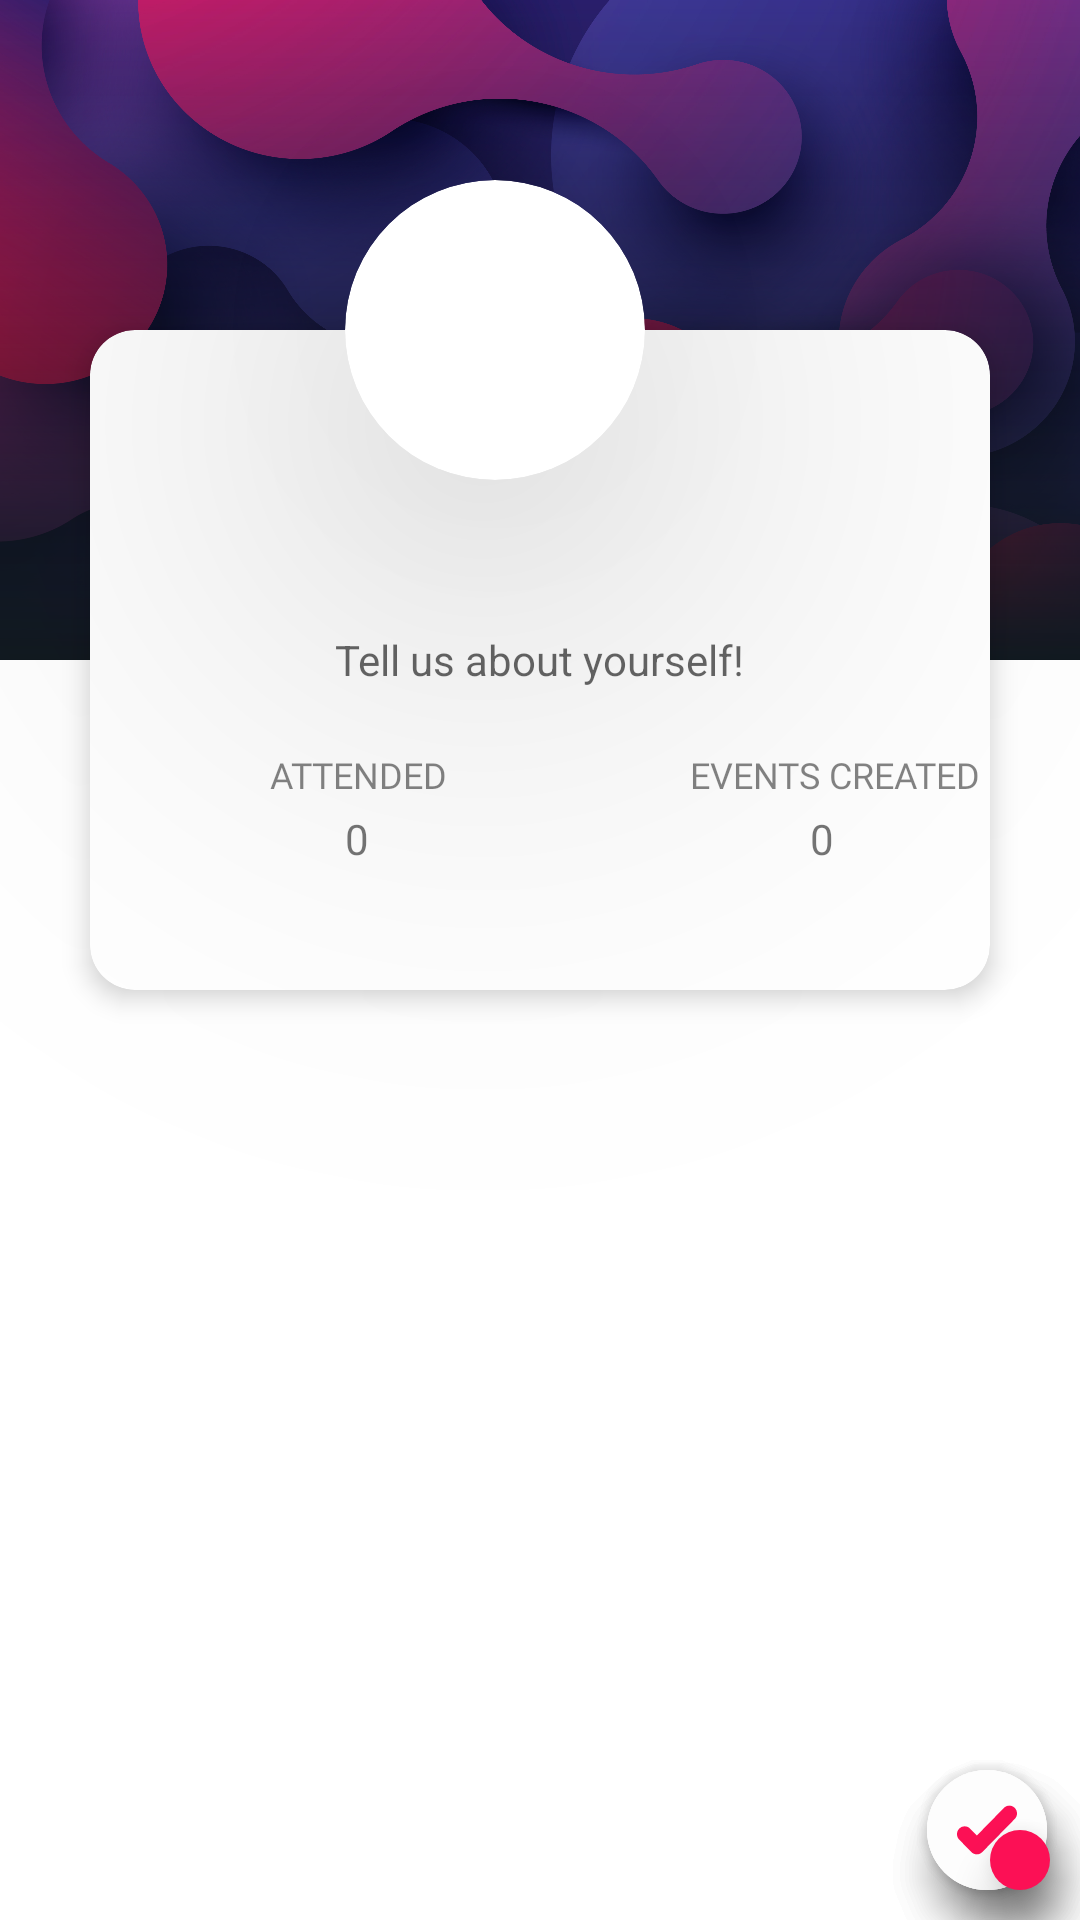

Android layout source for this screen:
<!-- AndroidManifest.xml: application theme Theme.EventsApp -->
<!-- res/layout/fragments_profile.xml -->
<?xml version="1.0" encoding="utf-8"?>
<RelativeLayout xmlns:android="http://schemas.android.com/apk/res/android"
    xmlns:tools="http://schemas.android.com/tools"
    android:layout_width="match_parent"
    android:layout_height="match_parent"
    xmlns:app="http://schemas.android.com/apk/res-auto"
    android:orientation="vertical">





































































        <ImageButton
            android:layout_width="wrap_content"
            android:layout_height="wrap_content"
            android:src="@drawable/ic_baseline_settings_24"
            android:elevation="10dp"
            android:padding="10dp"
            android:id="@+id/Settings"
            android:layout_alignParentBottom="true"
            android:layout_alignParentEnd="true"
            android:layout_marginBottom="10dp"
            android:layout_marginEnd="10dp"
            android:background="@drawable/floating_btn"/>

    <ImageButton
        android:id="@+id/logout"
        android:layout_width="wrap_content"
        android:layout_height="wrap_content"
        android:layout_alignParentEnd="true"
        android:layout_alignParentBottom="true"
        android:layout_marginEnd="11dp"
        android:layout_marginBottom="10dp"
        android:background="@drawable/floating_btn_1"
        android:elevation="9dp"
        android:padding="10dp"
        android:src="@drawable/ic_back_arrow" />

    <ImageButton
        android:id="@+id/edit"
        android:layout_width="wrap_content"
        android:layout_height="wrap_content"
        android:layout_alignParentEnd="true"
        android:layout_alignParentBottom="true"
        android:layout_marginEnd="11dp"
        android:layout_above="@+id/logout"
        android:layout_marginBottom="10dp"
        android:background="@drawable/floating_btn_1"
        android:elevation="9dp"
        android:padding="10dp"
        android:src="@drawable/ic_pencil" />

    <ImageButton
        android:id="@+id/rsvp"
        android:layout_width="wrap_content"
        android:layout_height="wrap_content"
        android:layout_alignParentEnd="true"
        android:layout_alignParentBottom="true"
        android:layout_marginEnd="11dp"
        android:layout_above="@+id/logout"
        android:layout_marginBottom="10dp"
        android:background="@drawable/floating_btn_1"
        android:elevation="9dp"
        android:padding="10dp"
        android:src="@drawable/ic_verification_checkmark_symbol" />


    <TextView
        android:id="@+id/tvEmail"
        android:layout_width="wrap_content"
        android:layout_height="wrap_content"
        android:layout_marginStart="320dp"
        android:layout_marginTop="10dp"
        android:elevation="0dp"
        android:text="Email Address: "
        android:textSize="12dp" />


    <FrameLayout
        android:id="@+id/frameLayout"
        android:layout_width="match_parent"
        android:layout_height="wrap_content">

        <ImageView
            android:id="@+id/profileBackground"
            android:layout_width="match_parent"
            android:layout_height="12dp"
            android:adjustViewBounds="false"
            android:cropToPadding="false"
            android:scaleType="centerCrop"
            android:src="@drawable/loginback"/>
           
        <View
            android:layout_width="match_parent"
            android:layout_height="220dp"
            android:layout_gravity="bottom"
            android:background="@drawable/fade_image_background" />

    </FrameLayout>


    <androidx.cardview.widget.CardView
        android:id="@+id/cardProfileImage"
        android:layout_width="100dp"
        android:layout_height="100dp"
        android:layout_alignParentEnd="true"
        android:layout_marginTop="60dp"
        android:layout_marginEnd="145dp"
        app:cardCornerRadius="50dp"
        app:cardElevation="100dp">

        <ImageView
            android:id="@+id/ivProfileImage"
            android:layout_width="match_parent"
            android:layout_height="match_parent"
            android:scaleType="centerCrop"
            tools:srcCompat="@tools:sample/avatars" />

    </androidx.cardview.widget.CardView>


    <androidx.cardview.widget.CardView
        android:layout_width="350dp"
        android:layout_height="220dp"
        android:layout_alignParentStart="true"
        android:layout_alignParentEnd="true"
        android:layout_marginStart="30dp"
        android:layout_marginTop="110dp"
        android:layout_marginEnd="30dp"
        app:cardCornerRadius="15dp"
        app:cardElevation="5dp"
        android:id="@+id/profileCard"
        android:fadingEdgeLength="@dimen/cardview_default_elevation">

        <TextView
            android:id="@+id/tvFullName"
            android:layout_width="wrap_content"
            android:layout_height="wrap_content"
            android:layout_marginBottom="30dp"
            android:layout_marginEnd="0dp"
            android:layout_gravity="center"
            android:alpha="0.75"
            android:elegantTextHeight="true"
            android:fontFamily="@font/amaranth_bold"
            android:lineSpacingExtra="10sp"
            android:textAppearance="@style/TextAppearance.AppCompat.Body1"
            android:textSize="18sp"
            android:typeface="sans"
            tools:text="Maria Elliott"
            />

        <TextView
            android:id="@+id/tvAge"
            android:layout_width="wrap_content"
            android:layout_height="wrap_content"
            android:layout_marginStart="230dp"
            android:layout_marginTop="70dp"
            android:textStyle="bold"
            tools:text="25" />

        <EditText
            android:id="@+id/etBio"
            android:layout_width="wrap_content"
            android:layout_height="wrap_content"
            android:layout_gravity="center"
            android:background="@drawable/login_et_background"
            android:hint="@string/tell_us_about_yourself"
            android:inputType="textMultiLine"
            android:textSize="14sp">

        </EditText>

        <TextView
            android:id="@+id/tvAttended"
            android:layout_width="wrap_content"
            android:layout_height="wrap_content"
            android:layout_marginStart="60dp"
            android:layout_marginTop="140dp"
            android:alpha="0.90"
            android:fontFamily="@font/amaranth_bold"
            android:lineSpacingExtra="10sp"
            android:text="@string/attended"
            android:textAppearance="@style/TextAppearance.AppCompat.Small"
            android:textSize="12sp"
            android:typeface="monospace" />

        <TextView
            android:id="@+id/tvEventsCreated"
            android:layout_width="wrap_content"
            android:layout_height="wrap_content"
            android:layout_marginStart="200dp"
            android:layout_marginTop="140dp"
            android:alpha="0.90"
            android:fontFamily="@font/amaranth_bold"
            android:text="@string/events_created"
            android:textSize="12sp" />



        <TextView
            android:id="@+id/numAttending"
            android:layout_width="wrap_content"
            android:layout_height="wrap_content"
            android:layout_below="@id/tvAttended"
            android:layout_marginTop="160dp"
            android:layout_marginStart="85dp"
            android:text="0" />

        <TextView
            android:id="@+id/numCreated"
            android:layout_width="wrap_content"
            android:layout_height="wrap_content"
            android:layout_below="@id/tvAttended"
            android:layout_marginTop="160dp"
            android:layout_marginStart="240dp"
            android:text="0" />

    </androidx.cardview.widget.CardView>

    <androidx.recyclerview.widget.RecyclerView
        android:id="@+id/profileRecycler"
        android:layout_width="match_parent"
        android:layout_height="300dp"
        android:layout_below="@+id/profileCard"
        android:layout_alignParentBottom="true"
        android:layout_marginTop="20dp"
        android:layout_marginBottom="2dp"
        android:fadingEdge="vertical"
        android:fadingEdgeLength="10dp"
        android:requiresFadingEdge="vertical"
        android:paddingTop="10dp"/>

</RelativeLayout>
<!-- resources referenced by this layout -->
<resources>
  <color name="red2">#c40909</color>
  <color name="white">#FFFFFFFF</color>
  <!-- drawable fade_image_background (drawable) -->
  <?xml version="1.0" encoding="utf-8"?>
  <layer-list xmlns:android="http://schemas.android.com/apk/res/android">
      <item android:drawable="@drawable/loginback" />
      <item>
          <shape android:shape="rectangle">
              <gradient
                  android:angle="270"
                  android:endColor="#10181F"
                  android:startColor="#00000000"
                  android:type="linear" />
          </shape>
      </item>
  </layer-list>
  <!-- drawable floating_btn (drawable) -->
  <?xml version="1.0" encoding="utf-8"?>
  <shape android:shape="rectangle" xmlns:android="http://schemas.android.com/apk/res/android">
      <size
          android:width="13dp"
          android:height="10dp"/>
  
      <corners
          android:radius="50dp"/>
      <solid
          android:color="#FC1055"/>
  
  </shape>
  <!-- drawable floating_btn_1 (drawable) -->
  <?xml version="1.0" encoding="utf-8"?>
  <shape android:shape="rectangle" xmlns:android="http://schemas.android.com/apk/res/android">
      <size
          android:width="13dp"
          android:height="10dp"/>
  
      <corners
          android:radius="50dp"/>
      <solid
          android:color="#FDFDFD"/>
  
  </shape>
  <!-- drawable ic_back_arrow (drawable) -->
  <vector xmlns:android="http://schemas.android.com/apk/res/android"
      android:width="20dp"
      android:height="20dp"
      android:viewportWidth="459"
      android:viewportHeight="459">
    <path
        android:fillColor="#FC1055"
        android:pathData="M178.5,140.25v-102L0,216.75l178.5,178.5V290.7c127.5,0 216.75,40.8 280.5,130.05C433.5,293.25 357,165.75 178.5,140.25z"/>
  </vector>
  <!-- drawable login_et_background (drawable) -->
  <?xml version="1.0" encoding="utf-8"?>
  <shape android:shape="rectangle" xmlns:android="http://schemas.android.com/apk/res/android">
  
      <corners
          android:radius="15dp">
  
      </corners>
  
      <solid
          android:color="#4DFFFFFF">
  
      </solid>
  
      <size
          android:height="50dp">
  
      </size>
  </shape>
  <!-- drawable profile_gradient_overlay (drawable-v24) -->
  <?xml version="1.0" encoding="utf-8"?>
  <shape  android:shape="rectangle" xmlns:android="http://schemas.android.com/apk/res/android">
  
  
      <gradient
          android:endColor="#77988DE8"
          android:startColor="#654FAAF3"
          android:angle="135"/>
  
  
  </shape>
  <!-- drawable red_back (drawable) -->
  <?xml version="1.0" encoding="utf-8"?>
  <shape android:shape="oval" xmlns:android="http://schemas.android.com/apk/res/android">
      <solid
          android:color="#FC1055"/>
  
  </shape>
  <string name="attended">ATTENDED</string>
  <string name="events_created">EVENTS CREATED</string>
  <string name="tell_us_about_yourself">Tell us about yourself!</string>
  <style name="custom_Fab">
          <item name="android:background">@drawable/label_back</item>
          <item name="android:textColor">@color/white</item>
      </style>
  <!-- drawable label_back (drawable) -->
  <?xml version="1.0" encoding="utf-8"?>
  <shape android:shape="rectangle" xmlns:android="http://schemas.android.com/apk/res/android">
      <solid
          android:color="@color/black_overlay"/>
  
      <padding
          android:left="16dp"
          android:top="6dp"
          android:bottom="6dp"
          android:right="16dp"/>
  
      <corners
          android:radius="5dp"/>
  
  </shape>
  <color name="DarkGrey">#595959</color>
  <color name="blue2">#0033cc</color>
  <color name="blue3">#00c4cc</color>
  <color name="black_overlay">#66000000</color>
</resources>
